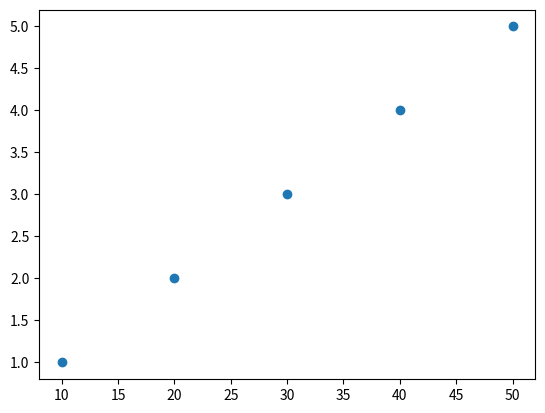

The script that saved this image:
import matplotlib.pyplot as plt
length = [10,20,30,40,50]
width = [1,2,3,4,5]
plt.plot(length,width,ls=' ',marker='o')